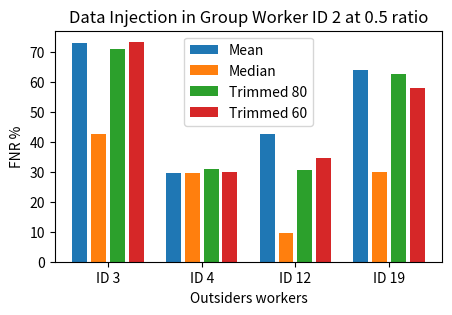

Here is the Python script that generated this plot:
#!/usr/bin/env python3
# -*- coding: utf-8 -*-
"""
Created on Mon Jan 30 19:14:21 2023

[redacted]
"""


import pandas as pd
import matplotlib.pyplot as plt
import numpy as np

Algorithm = ['Mean','Median','Trimmed 80', 'Trimmed 60']
IDS = [ 'ID 3', 'ID 4', 'ID 12', 'ID 19']


data = np.array([[73.2,42.6,71.2,73.5],
    [29.8,29.8,31.1,29.9],
    [42.6,9.5,30.7,34.8],
    [64.0,30.0,62.7,58.0]])

fig, ax = plt.subplots(1,1, figsize=(5,3))
ax.set_title("Data Injection in Group Worker ID 2 at 0.5 ratio")
ax.set_ylabel("FNR %")
ax.set_xlabel("Outsiders workers")

colors = ['blue', 'orange', 'green', 'red']

prop_cycle = plt.rcParams['axes.prop_cycle']
colors = prop_cycle.by_key()['color']

pos=0
for i in range(0,4):
    for j in range(0,4):
        
        ax.bar(pos,data[i,j],color=colors[j])
        pos+=1
    pos+=1
    
ax.legend(Algorithm)
ax.set_xticks(ticks=[1.5, 6.5, 11.5,16.5])
ax.set_xticklabels(IDS)

fig.savefig('exp2_barplot_user2.pdf',bbox_inches="tight") 
